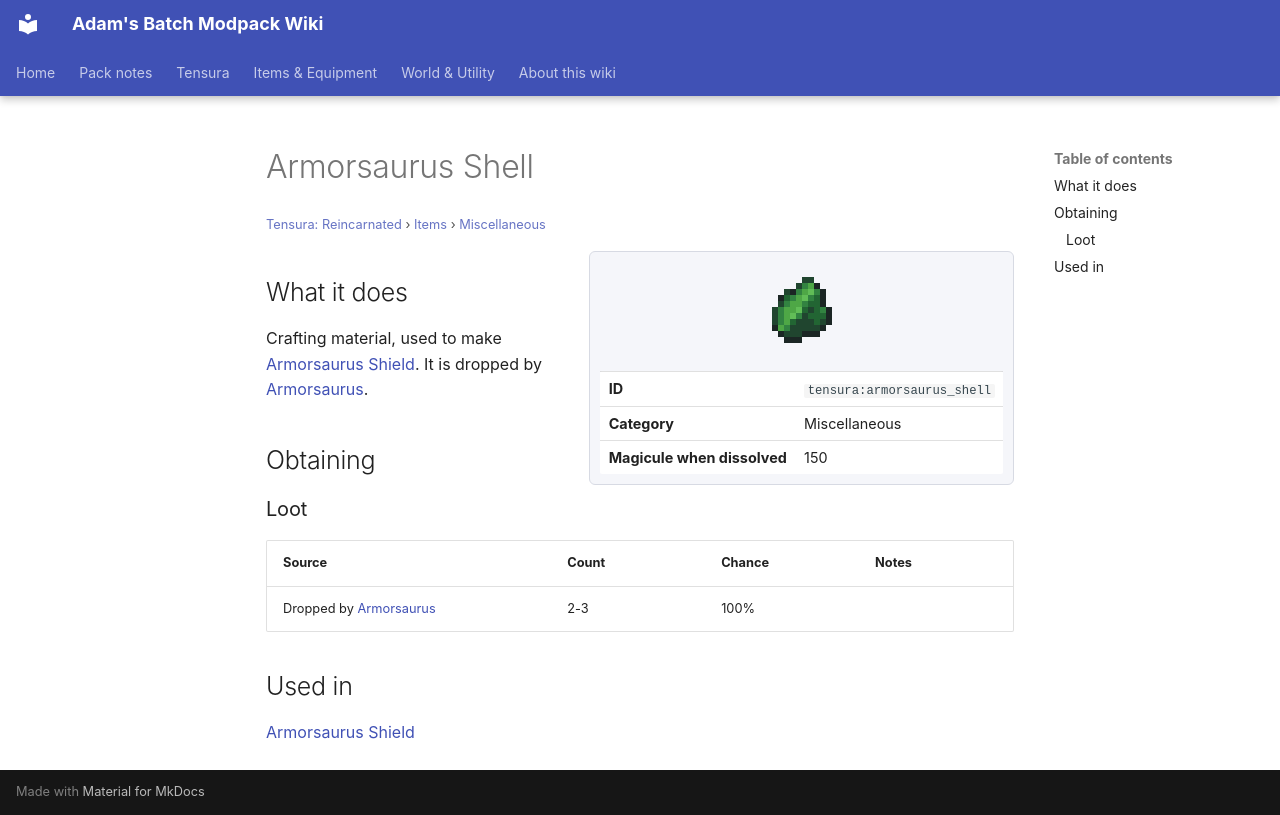

repository: Proteus-Nell/Adams-Batch-MC-Modpack-Wiki · page: tensura-reincarnated/items/miscellaneous/armorsaurus-shell/index.html · generator: mkdocs

# Armorsaurus Shell

<small>[Tensura: Reincarnated](../../index.md) &rsaquo; [Items](../index.md) &rsaquo; [Miscellaneous](index.md)</small>

<div class="infobox" markdown>

![Armorsaurus Shell](../../../assets/icons/tensura/item/armorsaurus_shell.png)

| | |
|---|---|
| **ID** | `tensura:armorsaurus_shell` |
| **Category** | Miscellaneous |
| **Magicule when dissolved** | 150 |

</div>

## What it does

Crafting material, used to make [Armorsaurus Shield](armorsaurus-shield.md). It is dropped by [Armorsaurus](../../mobs/armorsaurus.md).

## Obtaining

### Loot

| Source | Count | Chance | Notes |
|---|---|---|---|
| Dropped by [Armorsaurus](../../mobs/armorsaurus.md) | 2-3 | 100% |  |

## Used in

[Armorsaurus Shield](armorsaurus-shield.md)
